4-way image classification set "cells" from GitHub (MarkF123/cells); label vocabulary: artef, lymph, monoc, segm.

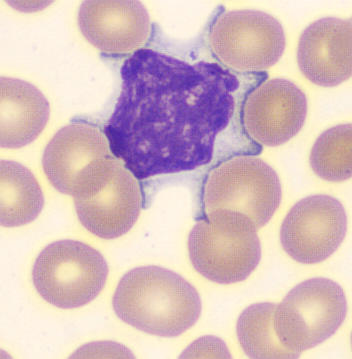
Label: monoc

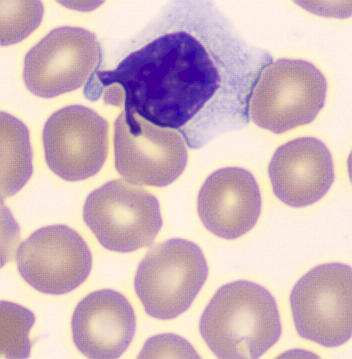
Label: lymph

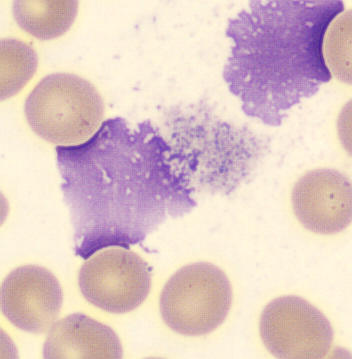
Label: artef

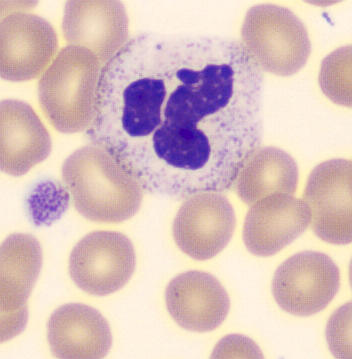
Label: segm

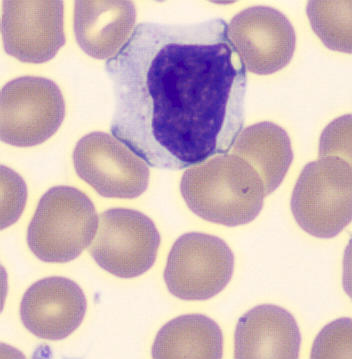
Label: lymph

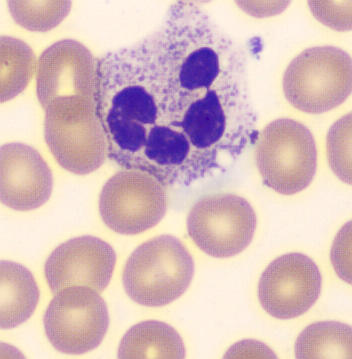
Label: segm
